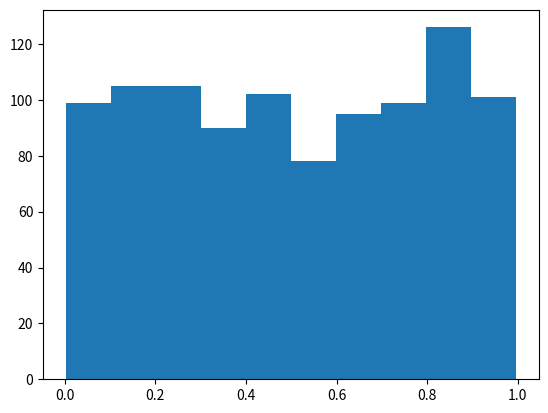

Write the Python code that produced this figure.
import random
import matplotlib.pyplot as plt

x = [round(random.random(), 3) for _ in range(1000)]
plt.hist(x)
plt.show()
